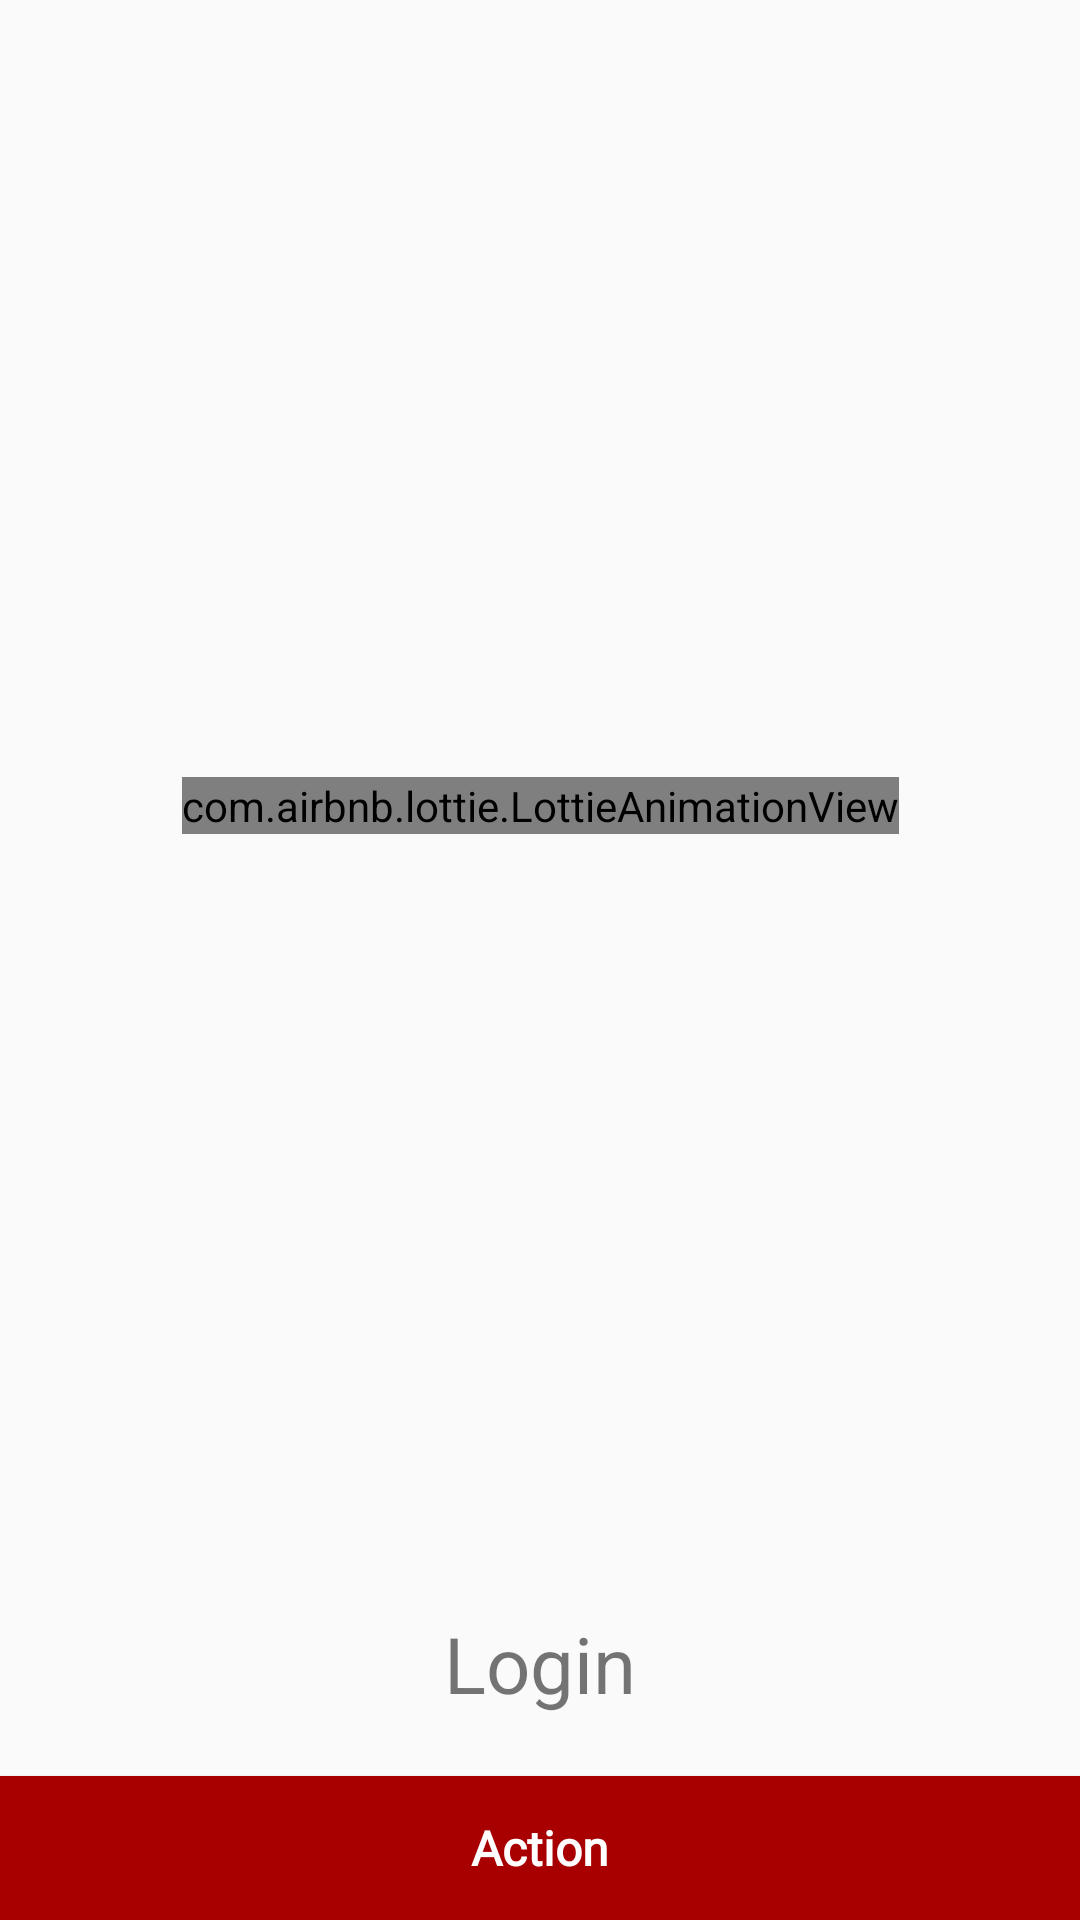

Write the Android layout XML for this screen, with the resource values it uses.
<!-- AndroidManifest.xml: application theme AppTheme -->
<!-- res/layout/custom_dialog_action.xml -->
<?xml version="1.0" encoding="utf-8"?>
<androidx.constraintlayout.widget.ConstraintLayout xmlns:android="http://schemas.android.com/apk/res/android"
    xmlns:app="http://schemas.android.com/apk/res-auto"
    xmlns:tools="http://schemas.android.com/tools"
    android:orientation="vertical"
    android:layout_width="wrap_content"
    android:layout_height="wrap_content">

    <com.airbnb.lottie.LottieAnimationView
        android:id="@+id/animation_view"
        android:layout_width="wrap_content"
        android:layout_height="wrap_content"
        android:layout_centerHorizontal="true"
        app:layout_constraintBottom_toTopOf="@+id/textAction"
        app:layout_constraintEnd_toEndOf="parent"
        app:layout_constraintStart_toStartOf="parent"
        app:layout_constraintTop_toTopOf="parent"
        app:lottie_autoPlay="true"
        app:lottie_loop="true"
        app:lottie_rawRes="@raw/login"
        app:lottie_scale="0.3" />

    <TextView
        android:layout_marginBottom="20dp"
        android:textAlignment="center"
        android:id="@+id/textAction"
        android:layout_width="match_parent"
        android:layout_height="wrap_content"
        android:layout_alignBottom="@id/animation_view"
        android:text="Login"
        android:textSize="26sp"
        android:layout_marginLeft="20dp"
        android:layout_marginRight="20dp"
        app:layout_constraintBottom_toTopOf="@+id/btnAction"
        app:layout_constraintEnd_toEndOf="parent"
        app:layout_constraintStart_toStartOf="parent" />

    <Button
        android:background="@drawable/buttonred"
        android:id="@+id/btnAction"
        android:layout_width="match_parent"
        android:layout_height="wrap_content"
        android:layout_alignBottom="@id/textAction"
        android:text="Action"
        android:textAllCaps="false"
        android:textColor="#fff"
        android:textSize="16sp"
        android:textStyle="bold"
        android:fontFamily="@font/calibri"
        app:layout_constraintBottom_toBottomOf="parent"
        app:layout_constraintEnd_toEndOf="parent"
        app:layout_constraintStart_toStartOf="parent" />
</androidx.constraintlayout.widget.ConstraintLayout>
<!-- resources referenced by this layout -->
<resources>
  <!-- drawable buttonred (drawable) -->
  <?xml version="1.0" encoding="utf-8"?>
  <selector xmlns:android="http://schemas.android.com/apk/res/android">
      <item
          android:state_enabled="false"
          android:drawable="@drawable/button_disabled" />
      <item
          android:state_pressed="true"
          android:state_enabled="true"
          android:drawable="@drawable/button_pressed" />
  </selector>
  <style name="AppTheme" parent="Theme.AppCompat.Light.NoActionBar">
          <item name="android:windowContentTransitions">true</item>
          <item name="colorPrimary">@color/colorPrimary</item>
          <item name="colorPrimaryDark">@color/colorPrimaryDark</item>
          <item name="colorAccent">@color/colorAccent</item>
      </style>
  <!-- drawable button_disabled (drawable) -->
  <?xml version="1.0" encoding="utf-8"?>
  <shape xmlns:android="http://schemas.android.com/apk/res/android" android:shape="rectangle">
      <solid android:color="#A80000"/>
  </shape>
  <!-- drawable button_pressed (drawable) -->
  <?xml version="1.0" encoding="utf-8"?>
  <shape xmlns:android="http://schemas.android.com/apk/res/android" android:shape="rectangle">
      <solid android:color="#8A0000"/>
  </shape>
  <color name="colorPrimary">#000000</color>
  <color name="colorPrimaryDark">#000000</color>
  <color name="colorAccent">#D81B60</color>
</resources>
